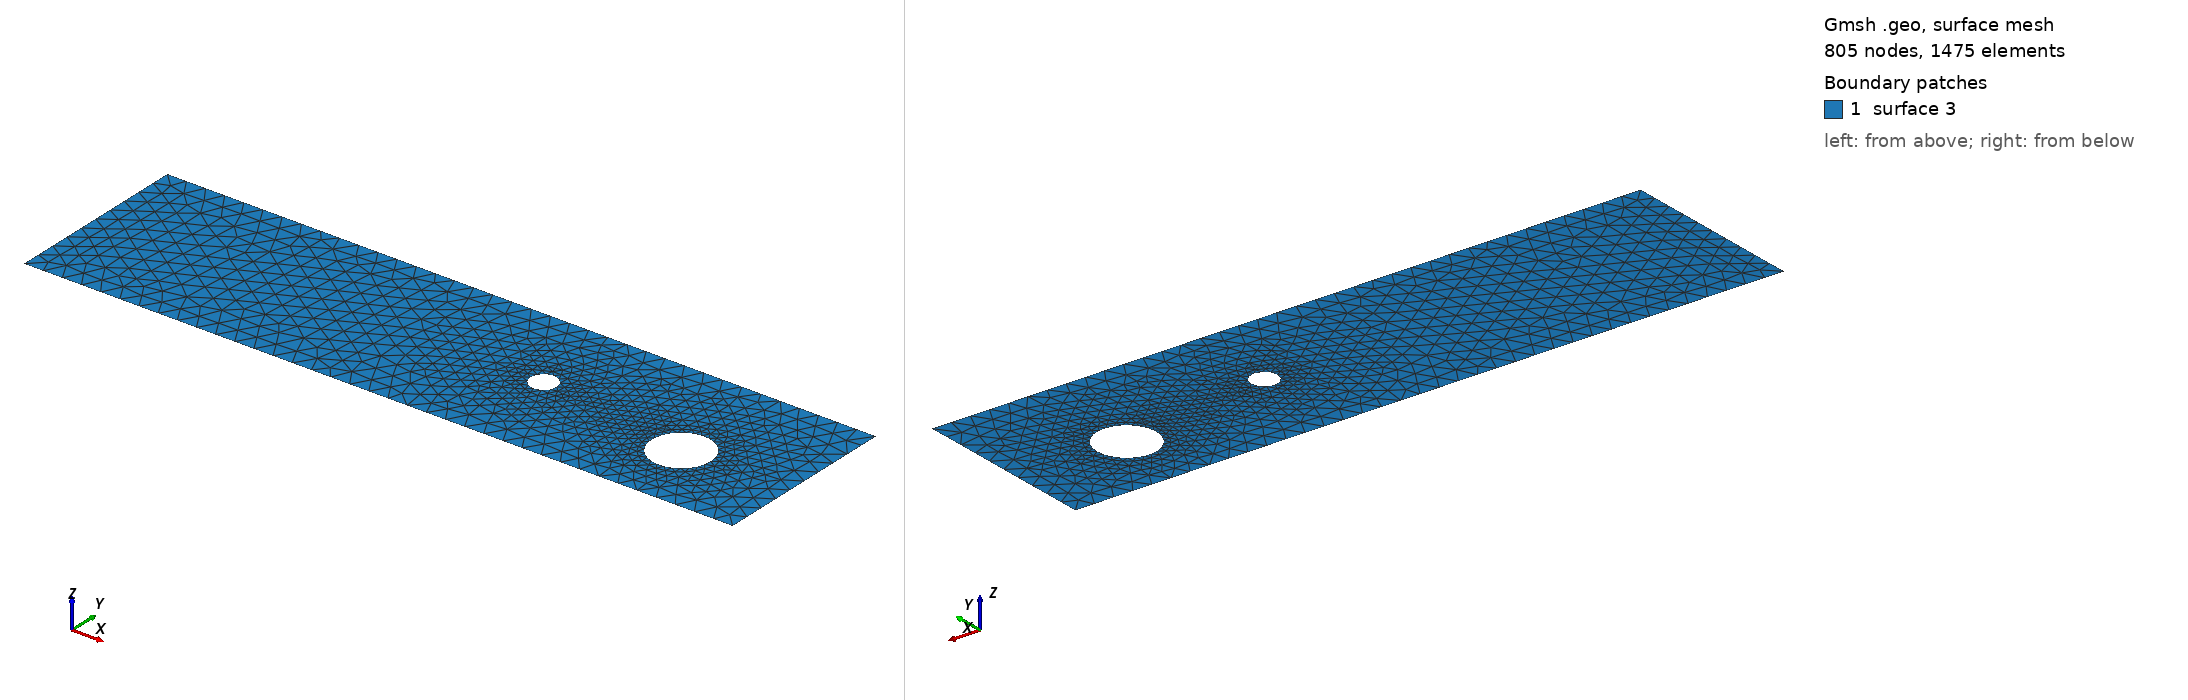

Gmsh geometry script, surface-meshed: 805 nodes, 1475 surface elements. Boundary patches (legend numbers): 1 surface 3. Left view from above one corner, right view from below the opposite corner. The script declares no physical surfaces, so the legend lists its geometric surfaces. The drawing asked Gmsh for element sizes between 1% and 20% of the model's largest extent; the script's own settings can give other sizes.

=== cad_494.geo (drawn) ===
//+
SetFactory("OpenCASCADE");
//+
Point(1) = {0.343576, -3.850525, 0.000000, 1.000000};
//+
Point(2) = {36.379936, -3.850525, 0.000000, 1.000000};
//+
Point(3) = {36.379936, 5.623343, 0.000000, 1.000000};
//+
Point(4) = {0.343576, 5.623343, 0.000000, 1.000000};
//+
Line(1) = {4, 1};
//+
Line(2) = {1, 2};
//+
Line(3) = {2, 3};
//+
Line(4) = {3, 4};
//+
Curve Loop(1) = {1, 2, 3, 4};
//+
Point(6) = {23.661105, 1.056602, 0.000000, 0.066994};
//+
Point(5) = {22.991169, 1.056602, 0.000000, 0.066994};
//+
Point(7) = {22.656201, 1.636783, 0.000000, 0.066994};
//+
Point(8) = {22.656201, 0.476421, 0.000000, 0.066994};
//+
Point(10) = {32.377879, -0.102191, 0.000000, 0.149566};
//+
Point(9) = {30.882215, -0.102191, 0.000000, 0.149566};
//+
Point(11) = {30.134383, 1.193092, 0.000000, 0.149566};
//+
Point(12) = {30.134383, -1.397474, 0.000000, 0.149566};
//+
Ellipse(5) = {6, 5, 7, 7};
//+
Ellipse(6) = {7, 5, 8, 8};
//+
Ellipse(7) = {8, 5, 6, 6};
//+
Curve Loop(2) = {5, 6, 7};
//+
Ellipse(8) = {10, 9, 11, 11};
//+
Ellipse(9) = {11, 9, 12, 12};
//+
Ellipse(10) = {12, 9, 10, 10};
//+
Curve Loop(3) = {8, 9, 10};
//+
Plane Surface(3) = {1, 2, 3};
//+
Physical Curve("INFLOW", 100) = {1};
//+
Physical Curve("OUTFLOW", 101) = {3};
//+
Physical Curve("WALL_BOUNDARY", 102) = {2, 4};
//+
Physical Curve("OBSTACLE", 103) = {5, 6, 7, 8, 9, 10};
